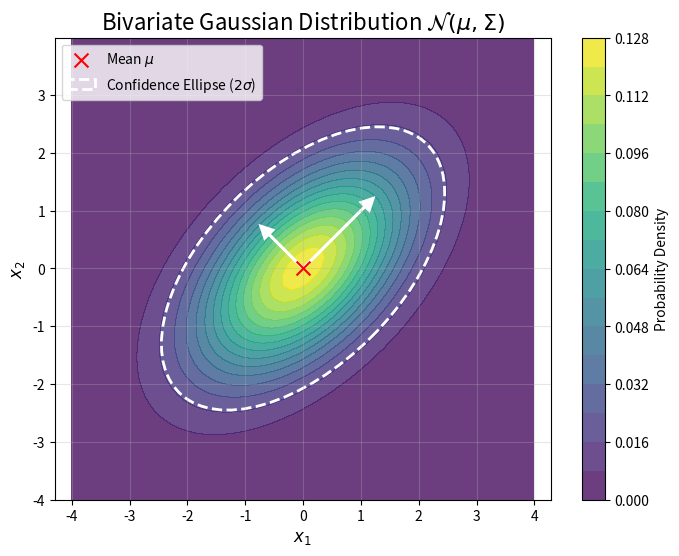

The script that saved this image: (Note: this script raises an exception after producing the figure.)

import numpy as np
import matplotlib.pyplot as plt
from scipy.stats import multivariate_normal

# Set random seed
np.random.seed(42)

# Grid setup
x, y = np.mgrid[-4:4:.01, -4:4:.01]
pos = np.dstack((x, y))

# Parameters
mu = np.array([0, 0])
sigma = np.array([[1.5, 0.8], [0.8, 1.5]]) # Correlated
rv = multivariate_normal(mu, sigma)
pdf = rv.pdf(pos)

plt.figure(figsize=(8, 6))

# Contour plot
contour = plt.contourf(x, y, pdf, levels=15, cmap='viridis', alpha=0.8)
plt.colorbar(contour, label='Probability Density')

# Add visual elements
# Mean
plt.scatter([0], [0], color='red', s=100, marker='x', label='Mean $\mu$', zorder=10)

# Annotate eigenvectors (principal axes)
vals, vecs = np.linalg.eigh(sigma)
order = vals.argsort()[::-1]
vals, vecs = vals[order], vecs[:, order]
theta = np.degrees(np.arctan2(*vecs[:,0][::-1]))

# Ellipse for 2std
from matplotlib.patches import Ellipse
ell = Ellipse(xy=(0, 0),
              width=2 * np.sqrt(vals[0]) * 2,
              height=2 * np.sqrt(vals[1]) * 2,
              angle=theta, color='white', fill=False, linestyle='--', linewidth=2, label='Confidence Ellipse ($2\sigma$)')

plt.gca().add_patch(ell)

# Vectors
plt.arrow(0, 0, vecs[0, 0]*np.sqrt(vals[0]), vecs[1, 0]*np.sqrt(vals[0]),
          head_width=0.2, head_length=0.2, fc='white', ec='white', linewidth=2)
plt.arrow(0, 0, vecs[0, 1]*np.sqrt(vals[1]), vecs[1, 1]*np.sqrt(vals[1]),
          head_width=0.2, head_length=0.2, fc='white', ec='white', linewidth=2)


plt.title('Bivariate Gaussian Distribution $\mathcal{N}(\mu, \Sigma)$', fontsize=16)
plt.xlabel('$x_1$', fontsize=12)
plt.ylabel('$x_2$', fontsize=12)
plt.legend(loc='upper left')
plt.grid(True, alpha=0.3)
plt.axis('equal')

# Save
output_path = 'notes/chapters/assets/ch02_multivariate_gaussian.png'
plt.savefig(output_path, dpi=300)
print(f"Image saved to {output_path}")
